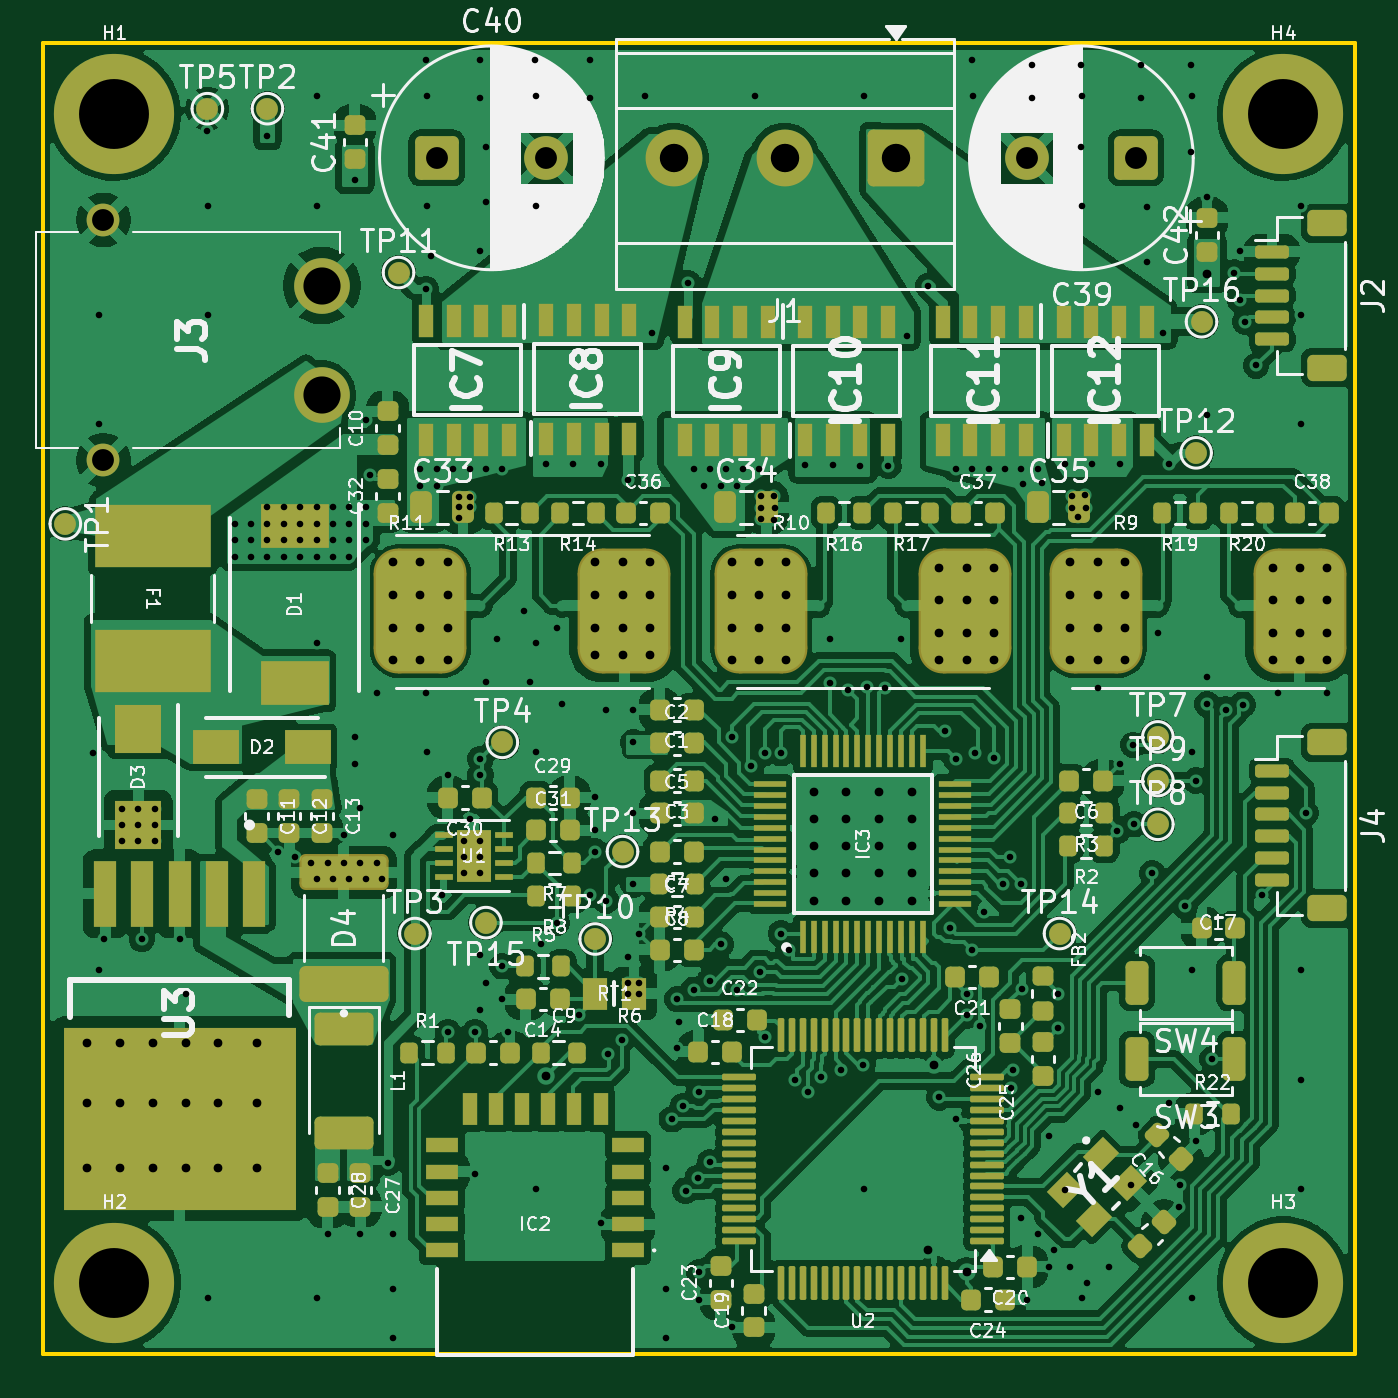
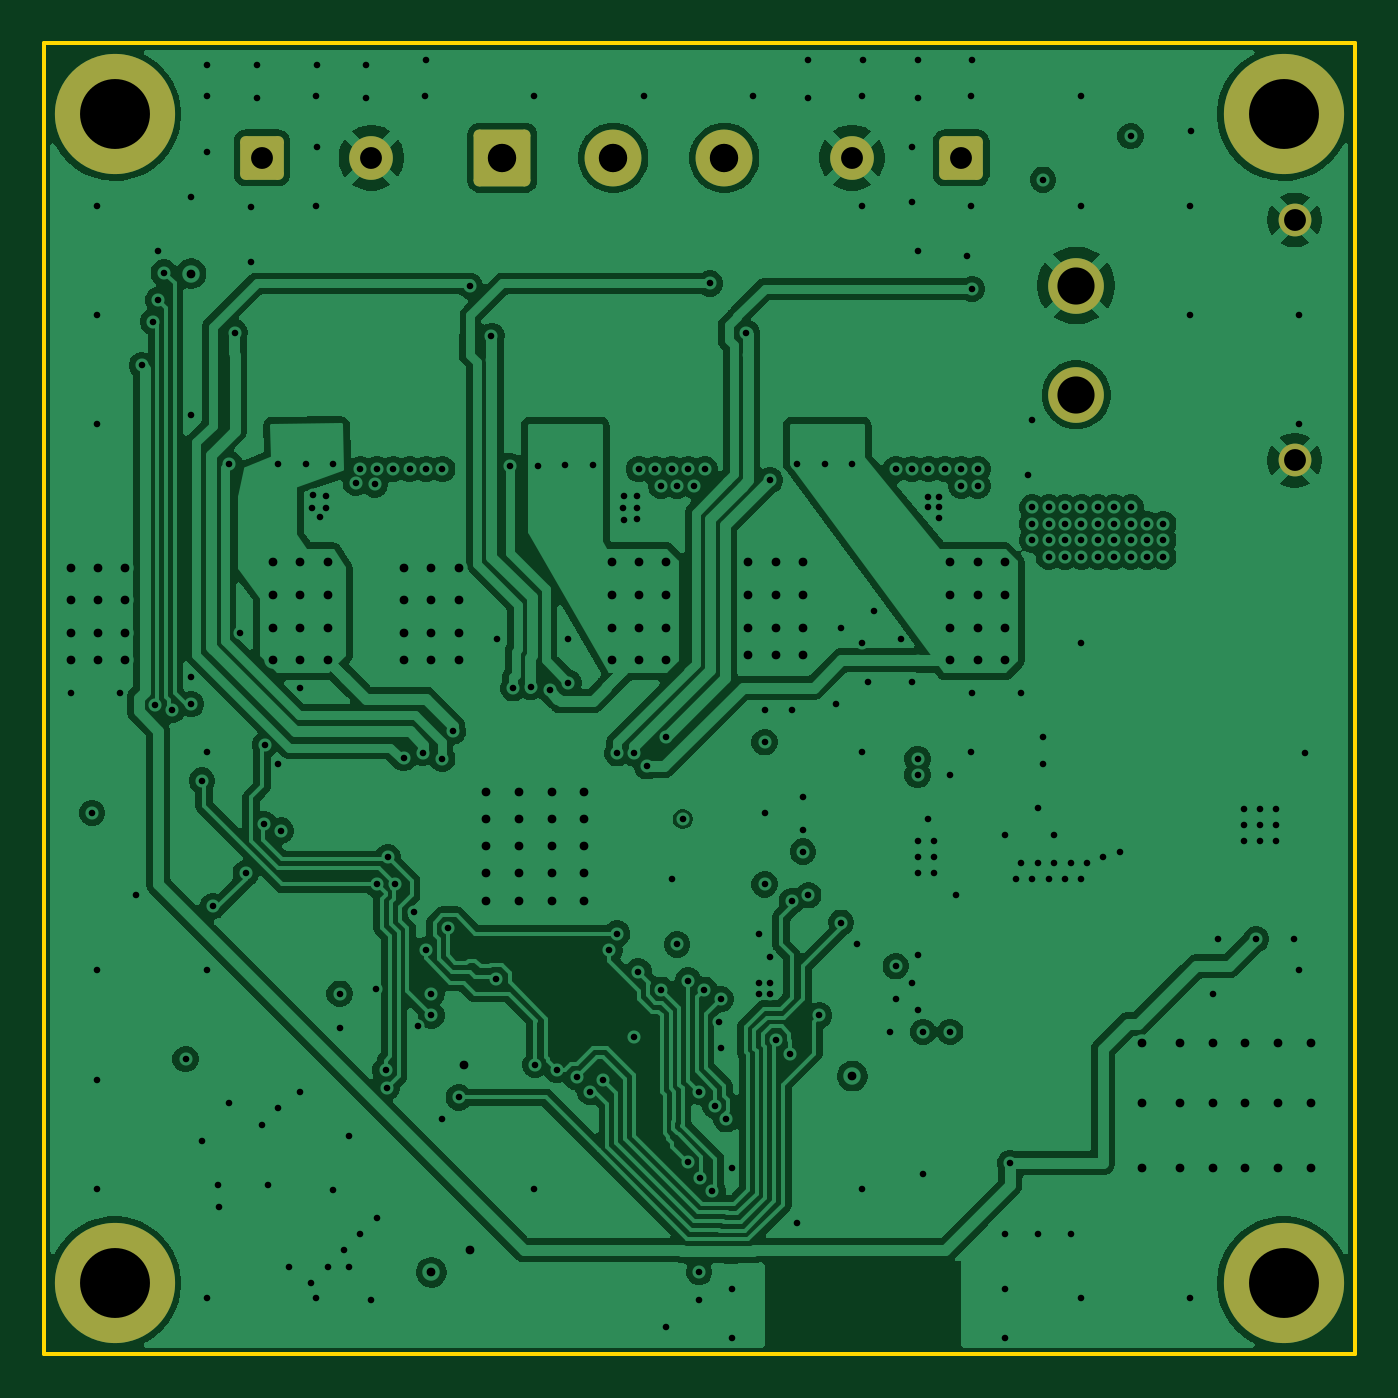
Circuit board: 12 layer files. Board 60.0 x 60.0 mm.
- bottom_copper: power-keys-B_Cu.gbr (152039 bytes)
- bottom_mask: power-keys-B_Mask.gbr (1972 bytes)
- paste: power-keys-B_Paste.gbr (455 bytes)
- bottom_silk: power-keys-B_Silkscreen.gbr (456 bytes)
- outline: power-keys-Edge_Cuts.gbr (609 bytes)
- top_copper: power-keys-F_Cu.gbr (312105 bytes)
- top_mask: power-keys-F_Mask.gbr (15489 bytes)
- paste: power-keys-F_Paste.gbr (13796 bytes)
- top_silk: power-keys-F_Silkscreen.gbr (178957 bytes)
- inner_copper: power-keys-In1_Cu.gbr (172195 bytes)
- inner_copper: power-keys-In2_Cu.gbr (464773 bytes)
- drill: power-keys-PTH-drl.gbr (12391 bytes)

=== bottom_copper: power-keys-B_Cu.gbr (152039 bytes, source omitted) ===
=== bottom_mask: power-keys-B_Mask.gbr (1972 bytes, source withheld) ===
=== paste: power-keys-B_Paste.gbr ===
%TF.GenerationSoftware,KiCad,Pcbnew,10.0.5*%
%TF.CreationDate,2026-10-27T22:59:16+01:00*%
%TF.ProjectId,power-keys,706f7765-722d-46b6-9579-732e6b696361,rev?*%
%TF.SameCoordinates,Original*%
%TF.FileFunction,Paste,Bot*%
%TF.FilePolarity,Positive*%
%FSLAX46Y46*%
G04 Gerber Fmt 4.6, Leading zero omitted, Abs format (unit mm)*
G04 Created by KiCad (PCBNEW 10.0.5) date 2026-10-27 22:59:16*
%MOMM*%
%LPD*%
G01*
G04 APERTURE LIST*
G04 APERTURE END LIST*
M02*

=== bottom_silk: power-keys-B_Silkscreen.gbr ===
%TF.GenerationSoftware,KiCad,Pcbnew,10.0.5*%
%TF.CreationDate,2026-10-27T22:59:16+01:00*%
%TF.ProjectId,power-keys,706f7765-722d-46b6-9579-732e6b696361,rev?*%
%TF.SameCoordinates,Original*%
%TF.FileFunction,Legend,Bot*%
%TF.FilePolarity,Positive*%
%FSLAX46Y46*%
G04 Gerber Fmt 4.6, Leading zero omitted, Abs format (unit mm)*
G04 Created by KiCad (PCBNEW 10.0.5) date 2026-10-27 22:59:16*
%MOMM*%
%LPD*%
G01*
G04 APERTURE LIST*
G04 APERTURE END LIST*
M02*

=== outline: power-keys-Edge_Cuts.gbr ===
%TF.GenerationSoftware,KiCad,Pcbnew,10.0.5*%
%TF.CreationDate,2026-10-27T22:59:16+01:00*%
%TF.ProjectId,power-keys,706f7765-722d-46b6-9579-732e6b696361,rev?*%
%TF.SameCoordinates,Original*%
%TF.FileFunction,Profile,NP*%
%FSLAX46Y46*%
G04 Gerber Fmt 4.6, Leading zero omitted, Abs format (unit mm)*
G04 Created by KiCad (PCBNEW 10.0.5) date 2026-10-27 22:59:16*
%MOMM*%
%LPD*%
G01*
G04 APERTURE LIST*
%TA.AperFunction,Profile*%
%ADD10C,0.200000*%
%TD*%
G04 APERTURE END LIST*
D10*
X45500000Y-49500000D02*
X105500000Y-49500000D01*
X105500000Y-109500000D01*
X45500000Y-109500000D01*
X45500000Y-49500000D01*
M02*

=== top_copper: power-keys-F_Cu.gbr (312105 bytes, source omitted) ===
=== top_mask: power-keys-F_Mask.gbr (15489 bytes, source omitted) ===
=== paste: power-keys-F_Paste.gbr (13796 bytes, source omitted) ===
=== top_silk: power-keys-F_Silkscreen.gbr (178957 bytes, source omitted) ===
=== inner_copper: power-keys-In1_Cu.gbr (172195 bytes, source omitted) ===
=== inner_copper: power-keys-In2_Cu.gbr (464773 bytes, source omitted) ===
=== drill: power-keys-PTH-drl.gbr (12391 bytes, source omitted) ===
